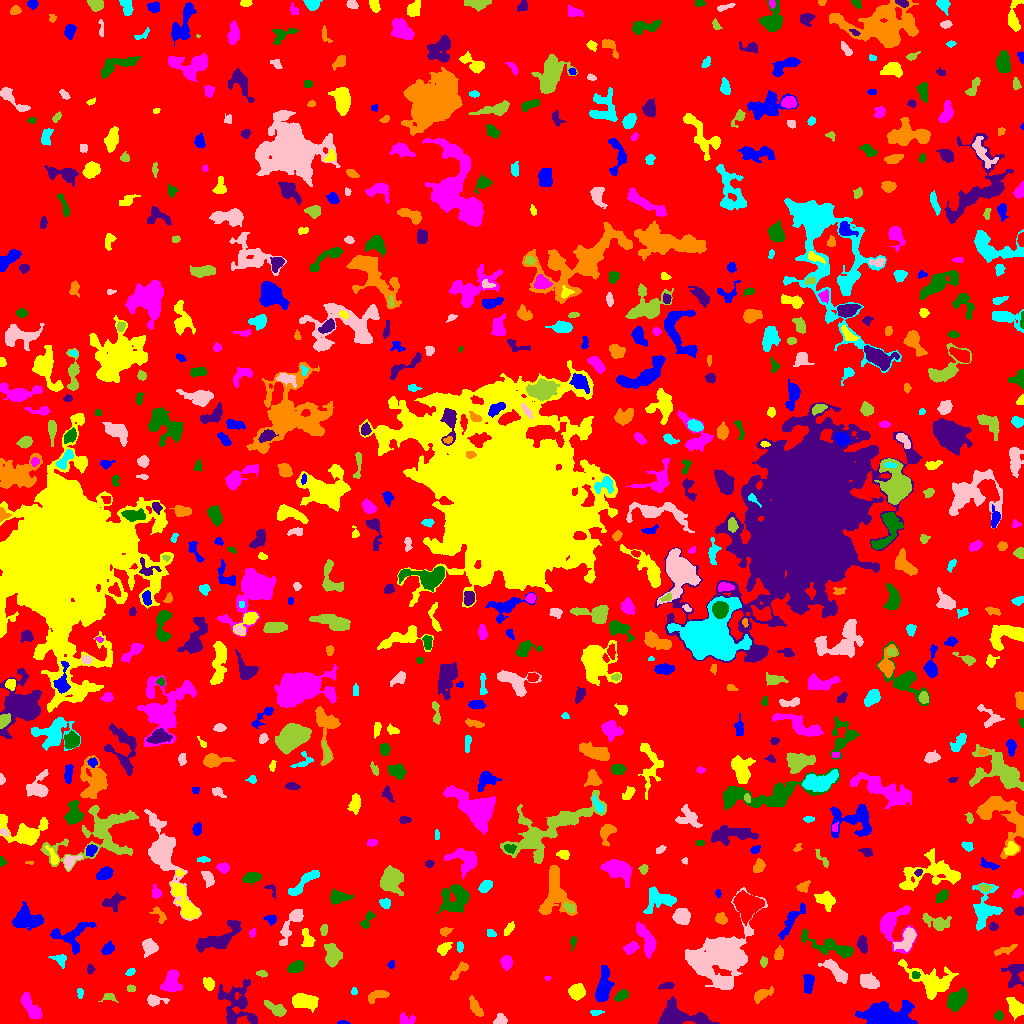

The table this chart was drawn from, first rows:
ID, X, Y, A, B, theta, total_flux, mu_max, mu_median, mu_mean, R_fwhm, R_e, R10, R90, x_start, x_end, y_start, y_end, area, greylevel
0, 522.1, 507.9, 298.7, 296.4, -0.8853, 1347155, 15.0, 1.0, 1.715, 15.56, 228.8, 87.07, 374.9, 0, 1023, 0, 1023, 785540, 1.715
1, 344.1, 0.6182, 2.474, 0.6977, -0.02611, 55.0, 5.0, 1.0, 1.31, 1.493, 1.493, 0.5642, 2.646, 337, 350, 0, 3, 42, 6.31
2, 1016, 14.98, 4.788, 3.241, -0.8754, 918.0, 9.0, 3.0, 3.586, 5.171, 4.687, 1.871, 7.506, 1006, 1023, 3, 26, 256, 7.586
3, 406.3, 3.808, 4.384, 2.693, -0.0932, 317.0, 4.0, 2.0, 2.331, 6.024, 3.909, 1.493, 5.863, 400, 415, 0, 11, 136, 6.331
4, 998.6, 7.776, 1.948, 1.651, 1.224, 143.0, 6.0, 1.0, 1.765, 2.877, 2.257, 0.7979, 3.656, 994, 1003, 3, 13, 81, 6.765
5, 236.9, 17.97, 12.27, 8.951, -1.144, 1700, 7.0, 2.0, 2.199, 6.747, 8.058, 2.932, 13.61, 218, 257, 0, 44, 773, 6.199
6, 475.5, 15.85, 5.67, 2.194, -1.025, 409.0, 4.0, 2.0, 2.285, 6.723, 4.478, 1.784, 6.652, 469, 483, 7, 28, 179, 6.285
7, 595.9, 11.03, 2.602, 1.103, 0.02961, 94.0, 3.0, 1.0, 1.424, 2.764, 2.185, 0.9772, 3.385, 590, 604, 8, 13, 66, 6.424
8, 500.8, 4.029, 3.15, 2.306, 0.1479, 275.0, 5.0, 2.0, 2.331, 3.827, 3.141, 1.262, 5.202, 493, 507, 0, 10, 118, 6.331
9, 276.4, 14.19, 6.028, 2.566, -0.532, 903.0, 10.0, 4.0, 4.362, 5.232, 4.478, 1.784, 7.114, 264, 286, 7, 23, 207, 8.362
10, 802.5, 5.698, 7.014, 3.689, 0.5214, 991.0, 9.0, 3.0, 3.617, 5.109, 4.983, 1.871, 8.117, 779, 813, 0, 16, 274, 7.617
11, 884.5, 6.443, 9.981, 5.004, 0.06969, 8342, 42.0, 4.0, 8.753, 6.457, 6.676, 2.523, 13.12, 855, 917, 0, 23, 953, 12.75
12, 303.4, 22.41, 6.317, 3.407, -0.2213, 1425, 9.0, 4.0, 3.992, 6.433, 5.754, 2.185, 9.062, 292, 318, 11, 30, 357, 7.992
13, 31.17, 15.85, 8.06, 2.751, -0.9973, 1182, 9.0, 4.0, 3.776, 5.944, 5.352, 2.111, 8.463, 21, 42, 5, 31, 313, 7.776
14, 621.6, 27.91, 3.485, 2.114, 0.4582, 434.0, 8.0, 3.0, 3.338, 4.406, 3.432, 1.382, 5.412, 614, 628, 22, 34, 130, 8.338
15, 677.4, 6.548, 13.69, 5.199, -0.07368, 2584, 11.0, 3.0, 3.783, 6.457, 7.59, 2.764, 12.37, 658, 719, 0, 27, 683, 7.783
16, 376, 27.45, 5.825, 2.378, 0.3401, 497.0, 6.0, 3.0, 2.746, 5.726, 4.184, 1.596, 6.457, 368, 389, 20, 33, 181, 6.746
17, 80.18, 30.61, 2.403, 1.362, -1.489, 82.0, 4.0, 1.0, 1.323, 2.646, 2.111, 0.7979, 3.568, 77, 83, 25, 35, 62, 6.323
18, 154, 23.04, 4.62, 2.436, -0.06287, 428.0, 7.0, 2.0, 2.658, 3.949, 3.568, 1.382, 6.05, 147, 169, 17, 29, 161, 6.658
19, 108.5, 26.43, 2.971, 1.476, -0.1533, 90.0, 2.0, 1.0, 0.9375, 4.406, 2.646, 1.128, 4.029, 98, 118, 21, 30, 96, 5.938
20, 690.1, 30.12, 3.23, 1.843, 0.02533, 217.0, 5.0, 2.0, 2.385, 3.385, 2.932, 1.128, 4.618, 684, 702, 27, 35, 91, 7.385
21, 808.3, 40.55, 5.117, 2.502, 1.508, 812.0, 8.0, 4.0, 4.366, 6.257, 4.514, 1.871, 6.794, 803, 814, 30, 49, 186, 8.366
22, 577, 31.45, 3.497, 3.307, 0.2553, 1227, 13.0, 5.0, 5.358, 5.078, 4.334, 1.784, 7.024, 568, 585, 23, 40, 229, 9.358
23, 171.8, 41.76, 5.583, 4.12, 1.418, 1245, 7.0, 3.5, 3.75, 7.269, 5.698, 2.326, 8.867, 160, 182, 32, 54, 332, 7.75
24, 956.4, 22.97, 5.778, 3.736, 0.8457, 1908, 12.0, 5.0, 5.563, 7.356, 5.944, 2.257, 9.132, 947, 967, 12, 36, 343, 9.563
25, 666.9, 37.49, 3.721, 1.419, 0.0978, 113.0, 3.0, 1.0, 1.153, 3.385, 2.932, 1.262, 4.514, 658, 674, 34, 41, 98, 7.153
26, 761.1, 28.54, 5.573, 2.185, 0.5033, 228.0, 4.0, 1.0, 1.226, 4.222, 3.656, 1.382, 6.206, 754, 773, 20, 37, 186, 6.226
27, 354.1, 31.83, 1.938, 1.537, 1.45, 59.0, 4.0, 1.0, 1.283, 2.111, 1.871, 0.5642, 3.192, 351, 357, 29, 36, 46, 6.283
28, 868.6, 42.31, 4.596, 2.611, -0.5159, 648.0, 6.0, 2.0, 2.602, 6.257, 4.37, 1.784, 6.91, 860, 879, 35, 51, 249, 7.602
29, 130.9, 34.82, 2.052, 1.771, -0.1075, 190.0, 6.0, 3.0, 3.22, 3.523, 2.459, 0.9772, 3.742, 127, 135, 32, 39, 59, 7.22
30, 427, 39.63, 2.009, 1.139, 0.1419, 59.0, 3.0, 2.0, 1.844, 2.585, 1.784, 0.5642, 2.764, 424, 431, 37, 41, 32, 7.844
31, 603.1, 34.54, 7.593, 3.078, 1.403, 2039, 13.0, 3.0, 4.786, 6.482, 5.47, 2.257, 9.322, 595, 614, 22, 58, 426, 8.786
32, 208.6, 39.3, 2.831, 2.224, -0.7318, 227.0, 5.0, 2.0, 1.733, 3.7, 3.192, 1.262, 5.046, 203, 214, 33, 46, 131, 6.733
33, 547.5, 45.9, 1.622, 0.9712, 0.0, 42.0, 3.0, 1.0, 1.4, 2.111, 1.596, 0.5642, 2.459, 544, 551, 43, 47, 30, 6.4
34, 915.3, 48.63, 2.168, 1.652, -0.1476, 178.0, 7.0, 2.0, 2.967, 2.459, 2.257, 0.7979, 3.785, 912, 920, 45, 52, 60, 10.97
35, 90.23, 54.39, 2.274, 1.788, -1.521, 181.0, 5.0, 3.0, 2.785, 3.338, 2.523, 0.9772, 3.909, 87, 95, 49, 59, 65, 6.785
36, 460.4, 53.06, 6.863, 1.658, 0.788, 130.0, 5.0, 1.0, 0.8025, 1.693, 2.821, 0.7979, 4.687, 450, 468, 43, 62, 162, 5.802
37, 130.3, 51.13, 2.456, 1.57, 0.593, 149.0, 4.0, 2.0, 2.365, 3.868, 2.523, 0.9772, 3.868, 125, 135, 48, 55, 63, 7.365
38, 835.3, 53.07, 8.437, 2.729, -0.7687, 1087, 8.0, 3.0, 3.518, 6.358, 5.352, 2.111, 8.556, 818, 847, 40, 64, 309, 7.518
39, 261.7, 49.84, 2.842, 1.565, -0.1484, 196.0, 5.0, 3.0, 2.97, 3.742, 2.706, 0.9772, 4.107, 256, 267, 46, 53, 66, 6.97
40, 535, 69.75, 10.33, 2.785, -1.379, 1068, 7.0, 3.0, 2.934, 6.358, 5.754, 2.185, 9.062, 527, 542, 53, 91, 364, 6.934
41, 391.1, 58.99, 2.043, 1.632, 1.194, 97.0, 4.0, 2.0, 1.83, 3.29, 2.326, 0.7979, 3.568, 387, 394, 55, 63, 53, 5.83
42, 931.1, 41.68, 12.68, 6.648, -0.4271, 2141, 8.0, 2.0, 2.759, 8.686, 8.176, 3.192, 13.18, 898, 958, 24, 64, 776, 6.759
43, 506.5, 61.05, 3.071, 2.538, 1.556, 607.0, 9.0, 4.0, 4.074, 4.442, 3.568, 1.382, 5.67, 500, 512, 53, 68, 149, 8.074
44, 296.2, 56.45, 3.78, 2.438, 0.3846, 797.0, 11.0, 4.0, 4.58, 4.478, 3.909, 1.493, 6.18, 287, 304, 51, 63, 174, 8.58
45, 1014, 50.14, 6.261, 4.576, 1.46, 868.0, 9.0, 3.0, 2.884, 3.7, 5.232, 1.871, 8.425, 1001, 1023, 36, 59, 301, 6.884
46, 778.8, 69.24, 3.01, 1.804, 1.35, 163.0, 4.0, 1.0, 1.455, 4.184, 3.038, 1.128, 4.652, 774, 783, 64, 78, 112, 6.455
47, 59.68, 64.39, 3.981, 2.622, -0.2833, 352.0, 6.0, 3.0, 2.667, 4.652, 3.568, 1.262, 5.528, 48, 66, 55, 69, 132, 6.667
48, 149.7, 76.15, 3.802, 3.333, -1.486, 672.0, 8.0, 3.0, 3.155, 5.109, 4.334, 1.693, 7.001, 142, 158, 66, 85, 213, 7.155
49, 763.6, 61.36, 2.161, 1.731, 1.486, 155.0, 6.0, 2.0, 2.214, 2.764, 2.326, 0.7979, 3.827, 760, 767, 56, 67, 70, 8.214
50, 942.2, 70.89, 7.913, 3.251, -0.2027, 1325, 8.0, 3.0, 3.61, 7.421, 5.89, 2.394, 9.305, 925, 956, 62, 78, 367, 8.61
51, 106.9, 74.34, 2.996, 1.93, 1.02, 227.0, 5.0, 2.0, 1.72, 3.827, 3.09, 1.262, 4.618, 101, 114, 69, 83, 132, 6.72
52, 444.1, 75.15, 3.776, 2.253, 0.5994, 410.0, 6.0, 3.0, 2.908, 4.983, 3.613, 1.382, 5.698, 437, 452, 68, 81, 141, 6.908
53, 630.3, 75.45, 3.444, 2.191, 0.3788, 438.0, 8.0, 3.0, 3.021, 4.184, 3.385, 1.262, 5.528, 623, 639, 69, 82, 145, 8.021
54, 572.8, 81.4, 3.193, 1.473, 1.493, 126.0, 4.0, 2.0, 1.826, 3.432, 2.523, 0.9772, 4.184, 570, 576, 72, 87, 69, 5.826
55, 862.2, 79.54, 3.967, 2.179, -1.392, 506.0, 7.0, 3.0, 3.286, 4.442, 3.742, 1.493, 5.944, 857, 867, 70, 88, 154, 8.286
56, 1005, 73.27, 6.235, 1.754, 0.3208, 214.0, 3.0, 1.0, 1.507, 4.297, 3.785, 1.493, 6.129, 994, 1017, 68, 79, 142, 6.507
57, 460.2, 77.12, 2.506, 1.574, -1.492, 92.0, 3.0, 1.0, 1.353, 2.877, 2.394, 0.9772, 3.909, 457, 463, 71, 82, 68, 7.353
58, 292, 100.6, 11.03, 2.992, 1.013, 997.0, 8.0, 2.0, 2.882, 5.836, 5.202, 1.954, 8.759, 279, 303, 78, 114, 346, 6.882
59, 332.6, 67.68, 5.157, 3.503, -1.471, 1935, 15.0, 5.0, 6.162, 5.67, 5.171, 2.034, 8.482, 324, 342, 56, 80, 314, 9.162
... 718 more rows
